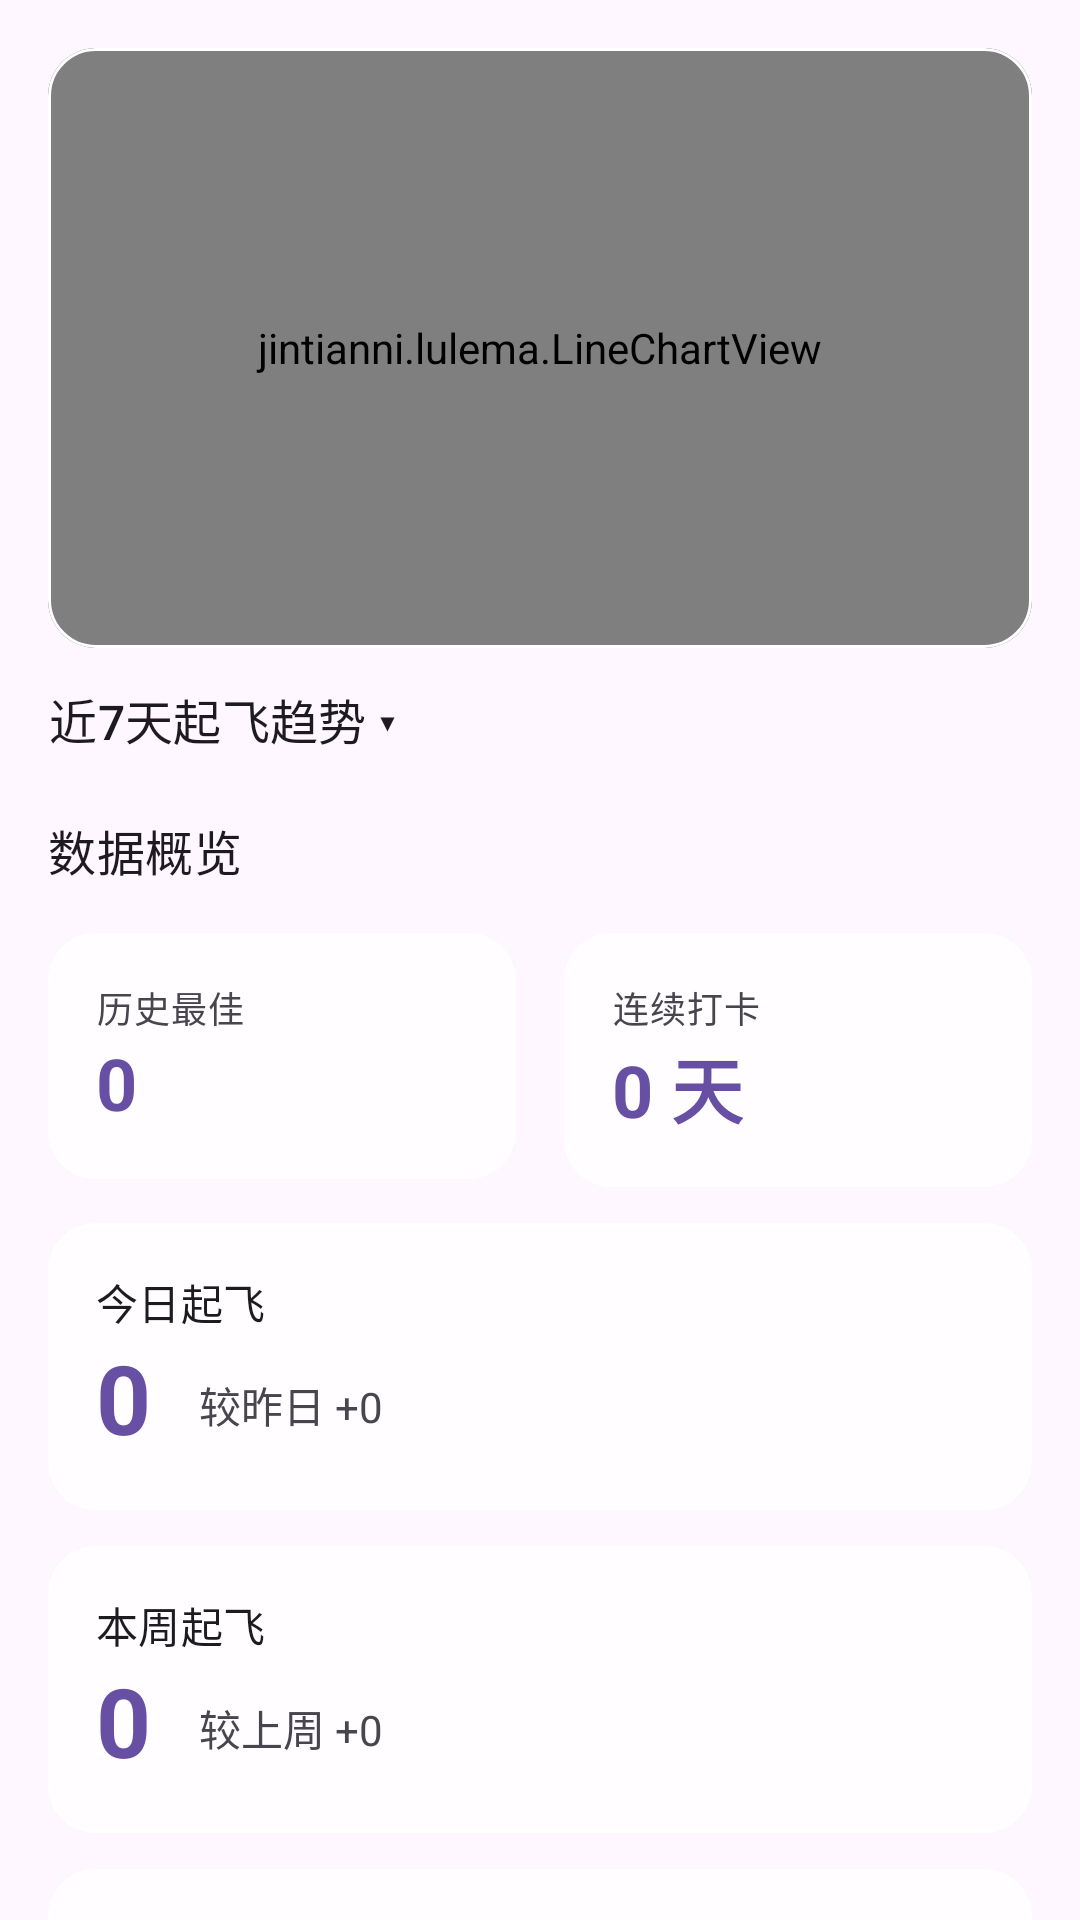

Reconstruct the res/layout file that produces this screen, plus the resources it refers to.
<!-- AndroidManifest.xml: application theme Theme.起飞记录器 -->
<!-- res/layout/fragment_analysis.xml -->
<?xml version="1.0" encoding="utf-8"?>
<androidx.core.widget.NestedScrollView xmlns:android="http://schemas.android.com/apk/res/android"
    xmlns:app="http://schemas.android.com/apk/res-auto"
    android:layout_width="match_parent"
    android:layout_height="match_parent"
    android:fillViewport="true">

    <LinearLayout
        android:layout_width="match_parent"
        android:layout_height="wrap_content"
        android:orientation="vertical"
        android:padding="16dp"
        android:paddingTop="150dp"
        android:paddingBottom="100dp">

        
        <com.google.android.material.card.MaterialCardView
            android:layout_width="match_parent"
            android:layout_height="200dp"
            android:layout_marginBottom="8dp"
            style="@style/Widget.App.CardView.Glass">

            <jintianni.lulema.LineChartView
                android:id="@+id/chartView"
                android:layout_width="match_parent"
                android:layout_height="match_parent" />
        </com.google.android.material.card.MaterialCardView>

        
        <LinearLayout
            android:layout_width="match_parent"
            android:layout_height="wrap_content"
            android:orientation="horizontal"
            android:gravity="center_vertical"
            android:layout_marginBottom="16dp">

            <com.google.android.material.button.MaterialButton
                android:id="@+id/btnChartToggle"
                style="@style/Widget.Material3.Button.TextButton"
                android:layout_width="wrap_content"
                android:layout_height="wrap_content"
                android:text="近7天起飞趋势 ▾"
                android:textSize="16sp"
                android:textColor="?android:attr/textColorPrimary"
                android:padding="0dp"
                android:minWidth="0dp"
                android:minHeight="0dp"/>

        </LinearLayout>

        <TextView
            android:layout_width="wrap_content"
            android:layout_height="wrap_content"
            android:text="数据概览"
            android:textAppearance="@style/TextAppearance.Material3.TitleMedium"
            android:layout_marginBottom="16dp" />

        
        <LinearLayout
            android:layout_width="match_parent"
            android:layout_height="wrap_content"
            android:orientation="horizontal"
            android:layout_marginBottom="12dp">

            <com.google.android.material.card.MaterialCardView
                android:layout_width="0dp"
                android:layout_height="wrap_content"
                android:layout_weight="1"
                android:layout_marginEnd="8dp"
                app:contentPadding="16dp"
                style="@style/Widget.App.CardView.Glass">
                <LinearLayout
                    android:layout_width="match_parent"
                    android:layout_height="wrap_content"
                    android:orientation="vertical">
                    <TextView
                        android:layout_width="wrap_content"
                        android:layout_height="wrap_content"
                        android:text="历史最佳"
                        android:textAppearance="@style/TextAppearance.Material3.BodySmall"/>
                    <TextView
                        android:id="@+id/tvBestCount"
                        android:layout_width="wrap_content"
                        android:layout_height="wrap_content"
                        android:text="0"
                        android:textSize="24sp"
                        android:textStyle="bold"
                        android:textColor="?attr/colorPrimary"/>
                </LinearLayout>
            </com.google.android.material.card.MaterialCardView>

            <com.google.android.material.card.MaterialCardView
                android:layout_width="0dp"
                android:layout_height="wrap_content"
                android:layout_weight="1"
                android:layout_marginStart="8dp"
                app:contentPadding="16dp"
                style="@style/Widget.App.CardView.Glass">
                <LinearLayout
                    android:layout_width="match_parent"
                    android:layout_height="wrap_content"
                    android:orientation="vertical">
                    <TextView
                        android:layout_width="wrap_content"
                        android:layout_height="wrap_content"
                        android:text="连续打卡"
                        android:textAppearance="@style/TextAppearance.Material3.BodySmall"/>
                    <TextView
                        android:id="@+id/tvStreakDays"
                        android:layout_width="wrap_content"
                        android:layout_height="wrap_content"
                        android:text="0 天"
                        android:textSize="24sp"
                        android:textStyle="bold"
                        android:textColor="?attr/colorPrimary"/>
                </LinearLayout>
            </com.google.android.material.card.MaterialCardView>
        </LinearLayout>

        
        <com.google.android.material.card.MaterialCardView
            android:layout_width="match_parent"
            android:layout_height="wrap_content"
            android:layout_marginBottom="12dp"
            app:contentPadding="16dp"
            style="@style/Widget.App.CardView.Glass">

            <LinearLayout
                android:layout_width="match_parent"
                android:layout_height="wrap_content"
                android:orientation="vertical">

                <TextView
                    android:layout_width="wrap_content"
                    android:layout_height="wrap_content"
                    android:text="今日起飞"
                    android:textAppearance="@style/TextAppearance.Material3.TitleSmall"/>

                <LinearLayout
                    android:layout_width="match_parent"
                    android:layout_height="wrap_content"
                    android:orientation="horizontal"
                    android:gravity="bottom">

                    <TextView
                        android:id="@+id/tvDailyCount"
                        android:text="0"
                        android:textSize="32sp"
                        android:textStyle="bold"
                        android:textColor="?attr/colorPrimary"
                        android:layout_width="wrap_content"
                        android:layout_height="wrap_content"/>

                    <TextView
                        android:id="@+id/tvDailyCompare"
                        android:text="较昨日 +0"
                        android:layout_marginStart="16dp"
                        android:layout_marginBottom="4dp"
                        android:layout_width="wrap_content"
                        android:layout_height="wrap_content"/>
                </LinearLayout>
            </LinearLayout>
        </com.google.android.material.card.MaterialCardView>

        
        <com.google.android.material.card.MaterialCardView
            android:layout_width="match_parent"
            android:layout_height="wrap_content"
            android:layout_marginBottom="12dp"
            app:contentPadding="16dp"
            style="@style/Widget.App.CardView.Glass">

            <LinearLayout
                android:layout_width="match_parent"
                android:layout_height="wrap_content"
                android:orientation="vertical">

                <TextView
                    android:layout_width="wrap_content"
                    android:layout_height="wrap_content"
                    android:text="本周起飞"
                    android:textAppearance="@style/TextAppearance.Material3.TitleSmall"/>

                <LinearLayout
                    android:layout_width="match_parent"
                    android:layout_height="wrap_content"
                    android:orientation="horizontal"
                    android:gravity="bottom">

                    <TextView
                        android:id="@+id/tvWeeklyCount"
                        android:text="0"
                        android:textSize="32sp"
                        android:textStyle="bold"
                        android:textColor="?attr/colorPrimary"
                        android:layout_width="wrap_content"
                        android:layout_height="wrap_content"/>

                    <TextView
                        android:id="@+id/tvWeeklyCompare"
                        android:text="较上周 +0"
                        android:layout_marginStart="16dp"
                        android:layout_marginBottom="4dp"
                        android:layout_width="wrap_content"
                        android:layout_height="wrap_content"/>
                </LinearLayout>
            </LinearLayout>
        </com.google.android.material.card.MaterialCardView>

        
        <com.google.android.material.card.MaterialCardView
            android:layout_width="match_parent"
            android:layout_height="wrap_content"
            android:layout_marginBottom="12dp"
            app:contentPadding="16dp"
            style="@style/Widget.App.CardView.Glass">

            <LinearLayout
                android:layout_width="match_parent"
                android:layout_height="wrap_content"
                android:orientation="vertical">

                <TextView
                    android:layout_width="wrap_content"
                    android:layout_height="wrap_content"
                    android:text="本月起飞"
                    android:textAppearance="@style/TextAppearance.Material3.TitleSmall"/>

                <LinearLayout
                    android:layout_width="match_parent"
                    android:layout_height="wrap_content"
                    android:orientation="horizontal"
                    android:gravity="bottom">

                    <TextView
                        android:id="@+id/tvMonthlyCount"
                        android:text="0"
                        android:textSize="32sp"
                        android:textStyle="bold"
                        android:textColor="?attr/colorPrimary"
                        android:layout_width="wrap_content"
                        android:layout_height="wrap_content"/>

                    <TextView
                        android:id="@+id/tvMonthlyCompare"
                        android:text="较上月 +0"
                        android:layout_marginStart="16dp"
                        android:layout_marginBottom="4dp"
                        android:layout_width="wrap_content"
                        android:layout_height="wrap_content"/>
                </LinearLayout>
            </LinearLayout>
        </com.google.android.material.card.MaterialCardView>

    </LinearLayout>
</androidx.core.widget.NestedScrollView>
<!-- resources referenced by this layout -->
<resources>
  <style name="Widget.App.CardView.Glass" parent="Widget.Material3.CardView.Elevated">
          <item name="cardBackgroundColor">@color/glass_background</item>
          <item name="strokeColor">@color/glass_stroke</item>
          <item name="strokeWidth">1dp</item>
          <item name="cardElevation">0dp</item>
          <item name="cardCornerRadius">16dp</item>
          <item name="android:clickable">true</item>
          <item name="android:focusable">true</item>
      </style>
  <style name="Theme.起飞记录器" parent="Base.Theme.起飞记录器" />
  <color name="glass_background">#BFFFFFFF</color>
  <color name="glass_stroke">#FFFFFFFF</color>
  <style name="Base.Theme.起飞记录器" parent="Theme.Material3.DayNight.NoActionBar">
          
          
      </style>
</resources>
